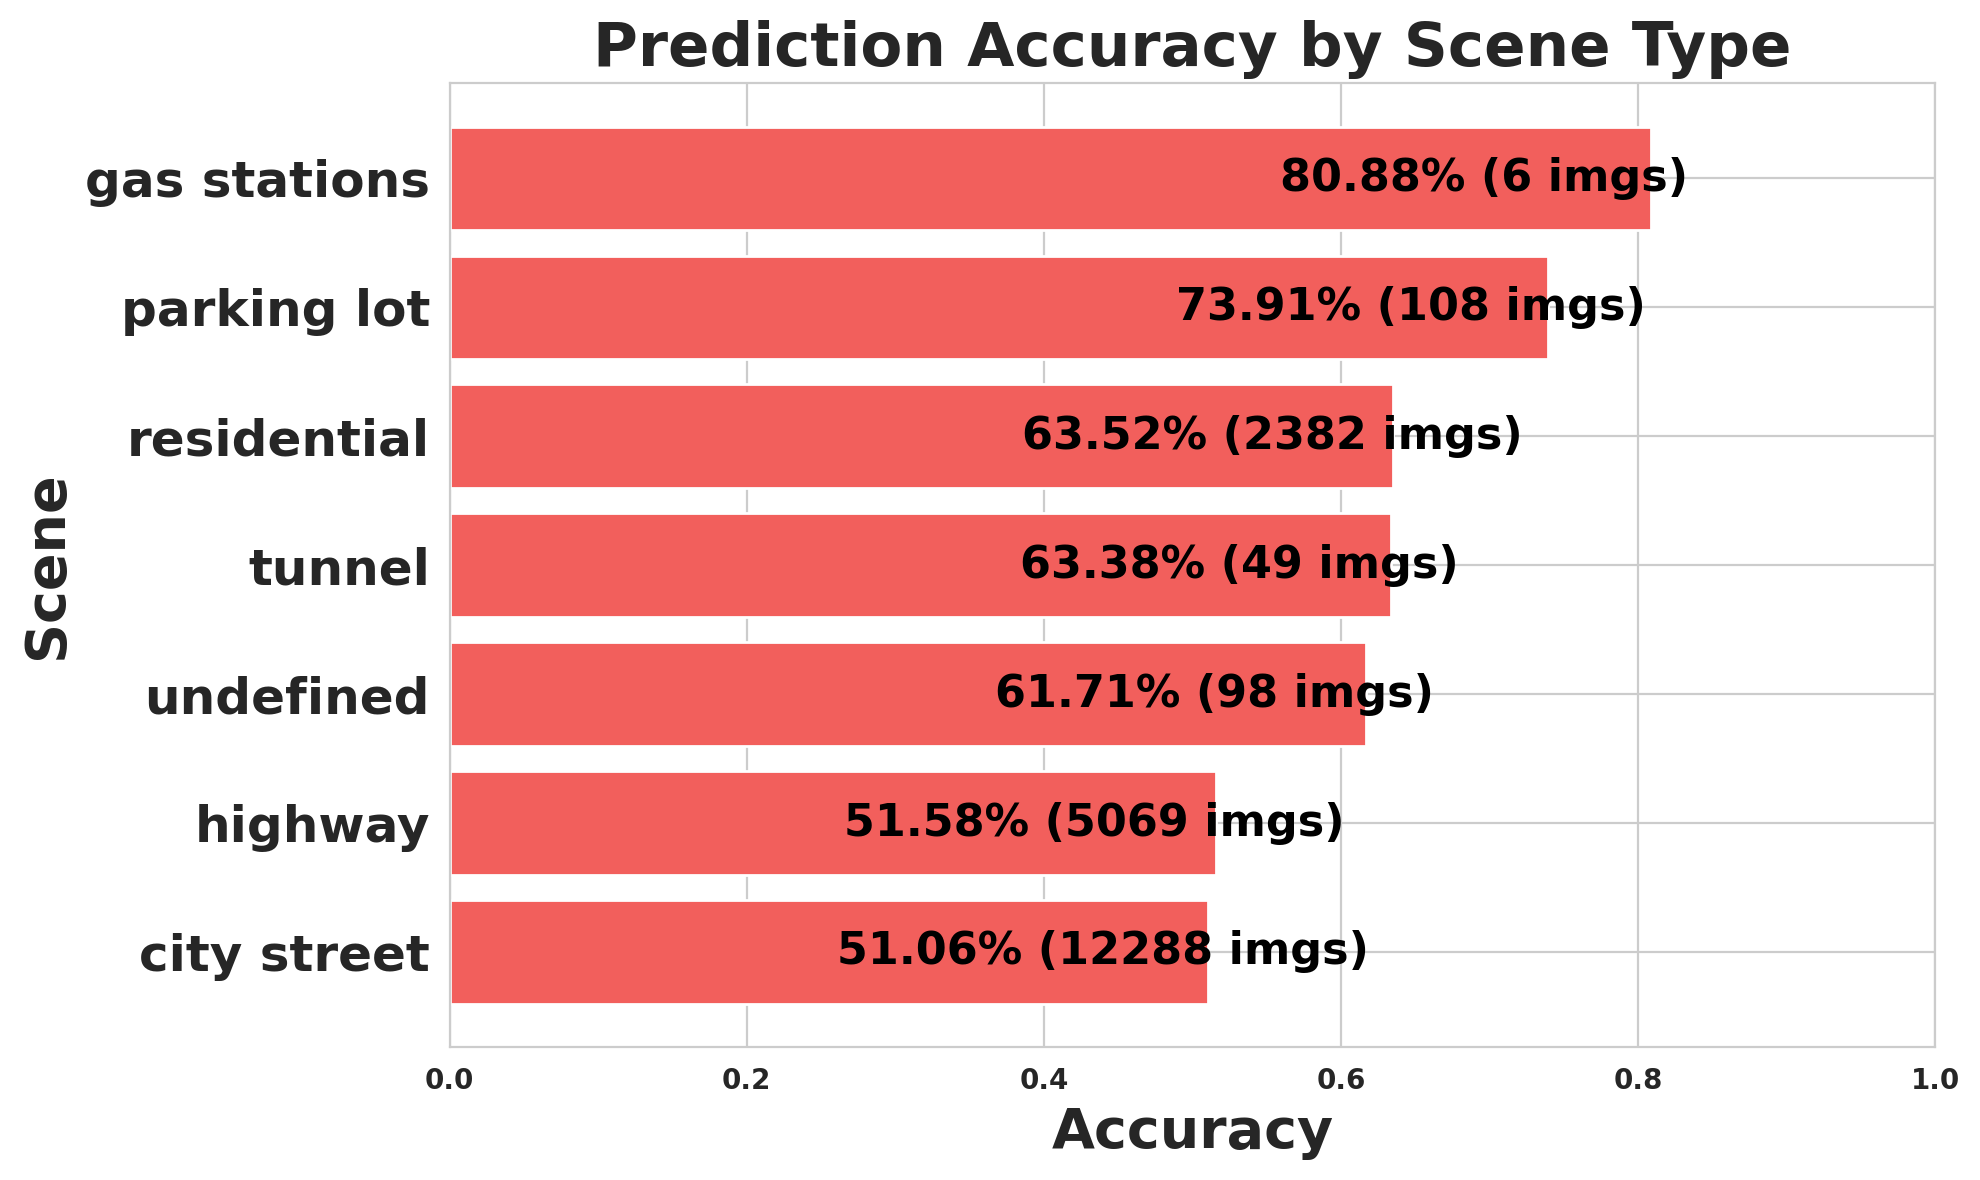

The file beside this chart, header and first rows:
scene, images, expected, matched, missed, accuracy
city street, 12288, 252212, 128791, 123421, 0.5106
highway, 5069, 73549, 37934, 35615, 0.5158
undefined, 98, 1076, 664, 412, 0.6171
tunnel, 49, 325, 206, 119, 0.6338
residential, 2382, 38980, 24761, 14219, 0.6352
parking lot, 108, 1518, 1122, 396, 0.7391
gas stations, 6, 68, 55, 13, 0.8088
